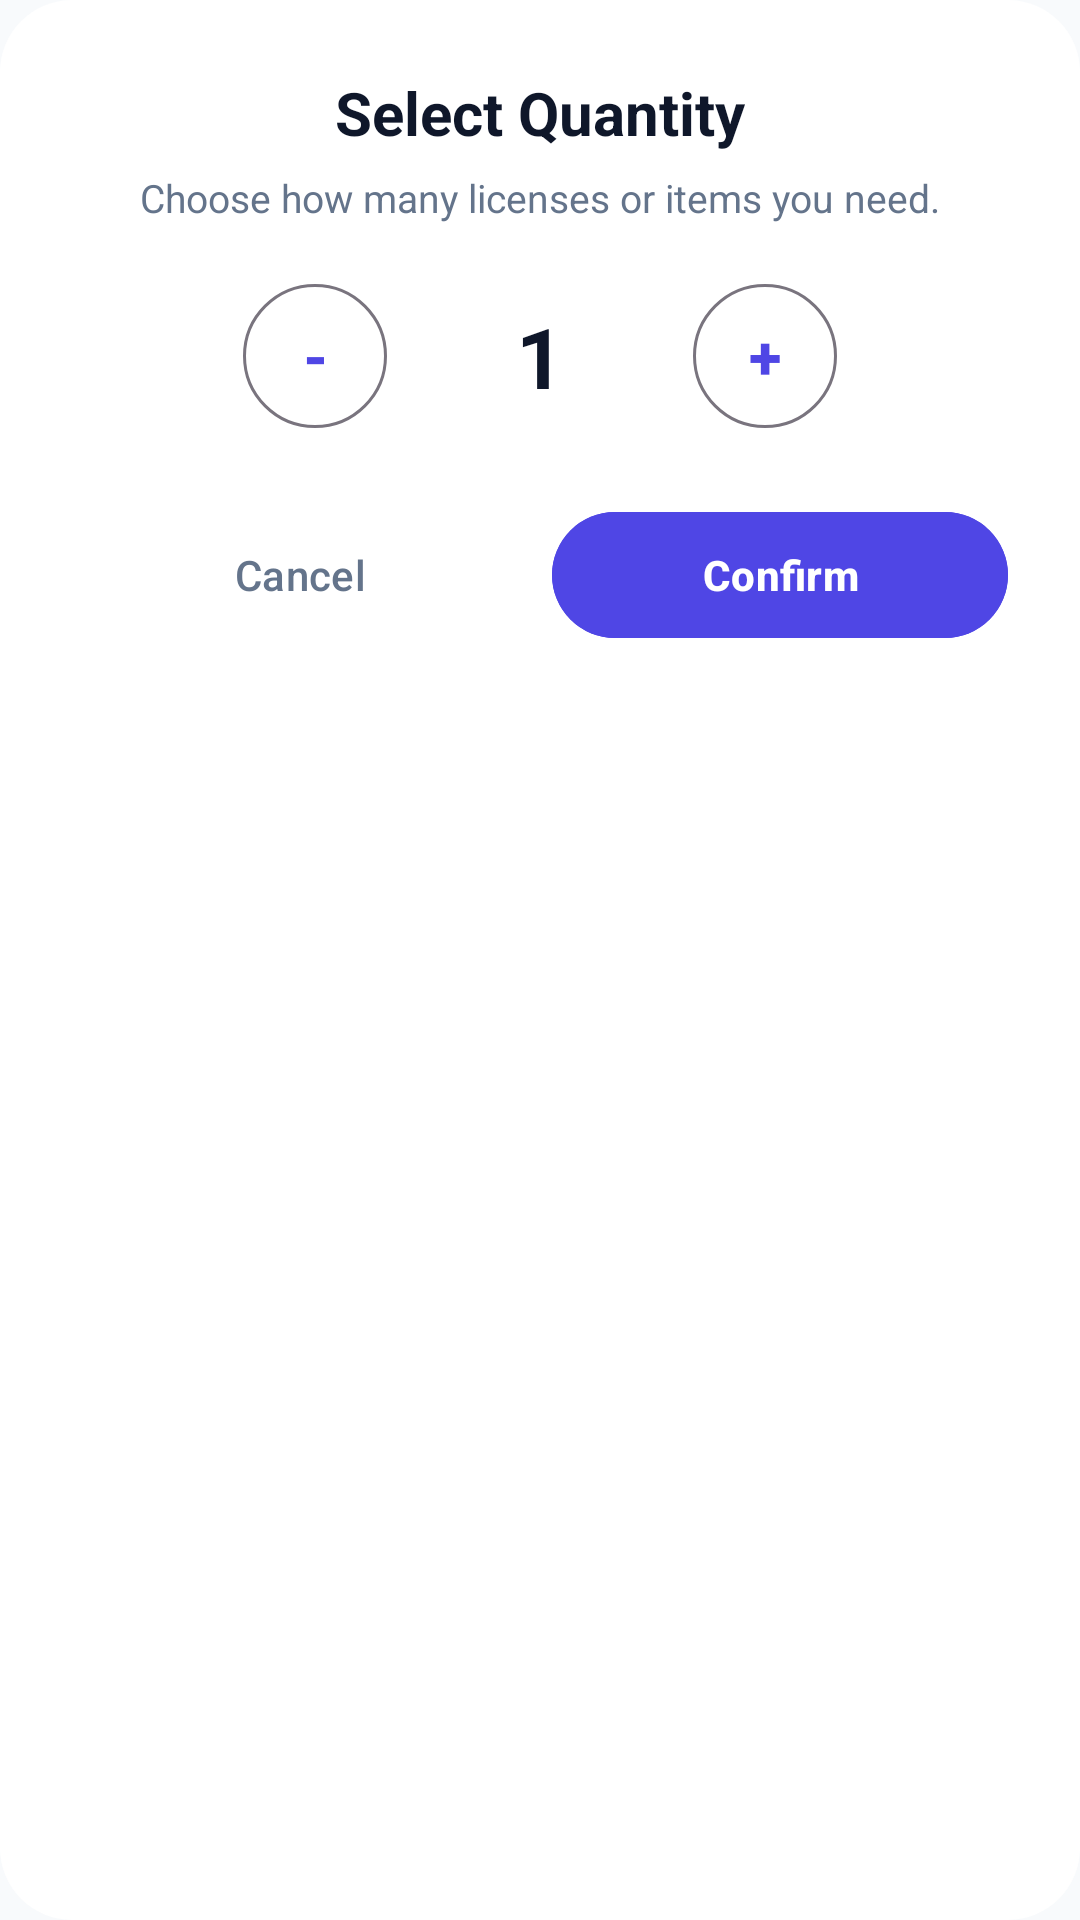

Write the Android layout XML for this screen, with the resource values it uses.
<!-- AndroidManifest.xml: application theme AppTheme -->
<!-- res/layout/dialog_number_stepper.xml -->
<?xml version="1.0" encoding="utf-8"?>
<LinearLayout xmlns:android="http://schemas.android.com/apk/res/android"
    android:layout_width="match_parent"
    android:layout_height="wrap_content"
    android:orientation="vertical"
    android:background="@drawable/bg_dialog_surface"
    android:padding="24dp"
    android:gravity="center_horizontal">

    <TextView
        android:layout_width="wrap_content"
        android:layout_height="wrap_content"
        android:text="Select Quantity"
        android:textColor="@color/colorTextPrimary"
        android:textSize="20sp"
        android:textStyle="bold"
        android:layout_marginBottom="6dp" />

    <TextView
        android:layout_width="wrap_content"
        android:layout_height="wrap_content"
        android:text="Choose how many licenses or items you need."
        android:textColor="@color/colorTextSecondary"
        android:textSize="13sp"
        android:layout_marginBottom="20dp" />

    <LinearLayout
        android:layout_width="wrap_content"
        android:layout_height="wrap_content"
        android:orientation="horizontal"
        android:gravity="center_vertical"
        android:layout_marginBottom="24dp">

        <com.google.android.material.button.MaterialButton
            android:id="@+id/btn_minus"
            style="@style/Widget.Material3.Button.OutlinedButton"
            android:layout_width="48dp"
            android:layout_height="48dp"
            android:insetTop="0dp"
            android:insetBottom="0dp"
            android:insetLeft="0dp"
            android:insetRight="0dp"
            android:padding="0dp"
            android:text="-"
            android:textSize="20sp"
            android:textStyle="bold"
            android:textColor="@color/colorPrimary" />

        <TextView
            android:id="@+id/tv_quantity"
            android:layout_width="70dp"
            android:layout_height="wrap_content"
            android:text="1"
            android:textSize="28sp"
            android:textStyle="bold"
            android:textColor="@color/colorTextPrimary"
            android:gravity="center"
            android:layout_marginHorizontal="16dp" />

        <com.google.android.material.button.MaterialButton
            android:id="@+id/btn_plus"
            style="@style/Widget.Material3.Button.OutlinedButton"
            android:layout_width="48dp"
            android:layout_height="48dp"
            android:insetTop="0dp"
            android:insetBottom="0dp"
            android:insetLeft="0dp"
            android:insetRight="0dp"
            android:padding="0dp"
            android:text="+"
            android:textSize="20sp"
            android:textStyle="bold"
            android:textColor="@color/colorPrimary" />
    </LinearLayout>

    <LinearLayout
        android:layout_width="match_parent"
        android:layout_height="wrap_content"
        android:orientation="horizontal">

        <com.google.android.material.button.MaterialButton
            android:id="@+id/dialog_btn_cancel"
            style="@style/Widget.Material3.Button.TextButton"
            android:layout_width="0dp"
            android:layout_height="50dp"
            android:layout_weight="1"
            android:text="Cancel"
            android:textColor="@color/colorTextSecondary"
            android:layout_marginEnd="8dp" />

        <com.google.android.material.button.MaterialButton
            android:id="@+id/dialog_btn_confirm"
            android:layout_width="0dp"
            android:layout_height="50dp"
            android:layout_weight="1"
            android:text="Confirm"
            android:textStyle="bold"
            android:backgroundTint="@color/colorPrimary"
            android:textColor="@color/colorOnPrimary" />
    </LinearLayout>
</LinearLayout>
<!-- resources referenced by this layout -->
<resources>
  <color name="colorOnPrimary">#FFFFFF</color>
  <color name="colorPrimary">#4F46E5</color>
  <color name="colorTextPrimary">#0F172A</color>
  <color name="colorTextSecondary">#64748B</color>
  <!-- drawable bg_dialog_surface (drawable) -->
  <?xml version="1.0" encoding="utf-8"?>
  <shape xmlns:android="http://schemas.android.com/apk/res/android"
      android:shape="rectangle">
      <solid android:color="@color/colorSurface" />
      <corners android:radius="24dp" />
  </shape>
  <style name="AppTheme" parent="Theme.Material3.Light.NoActionBar">
  		<item name="colorPrimary">@color/colorPrimary</item>
  		<item name="colorPrimaryDark">@color/colorPrimaryDark</item>
  		<item name="colorAccent">@color/colorAccent</item>
  		<item name="android:windowBackground">@color/colorBackground</item>
  		<item name="android:colorBackground">@color/colorBackground</item>
  		<item name="android:statusBarColor">@android:color/transparent</item>
  		<item name="android:navigationBarColor">@android:color/transparent</item>
  		<item name="android:windowLightStatusBar">true</item>
  		<item name="android:windowLightNavigationBar">true</item>
  		<item name="materialAlertDialogTheme">@style/CustomMaterialAlertDialogTheme</item>
  	</style>
  <color name="colorSurface">#FFFFFF</color>
  <color name="colorPrimaryDark">#4338CA</color>
  <color name="colorAccent">#4F46E5</color>
  <color name="colorBackground">#F8FAFC</color>
  <style name="CustomMaterialAlertDialogTheme" parent="ThemeOverlay.Material3.MaterialAlertDialog">
  		<item name="shapeAppearanceOverlay">@style/ShapeAppearance.Dialog.Rounded</item>
  		<item name="colorSurface">@color/colorSurface</item>
  		<item name="android:backgroundDimAmount">0.5</item>
  	</style>
  <style name="ShapeAppearance.Dialog.Rounded" parent="">
  		<item name="cornerSize">24dp</item>
  	</style>
</resources>
